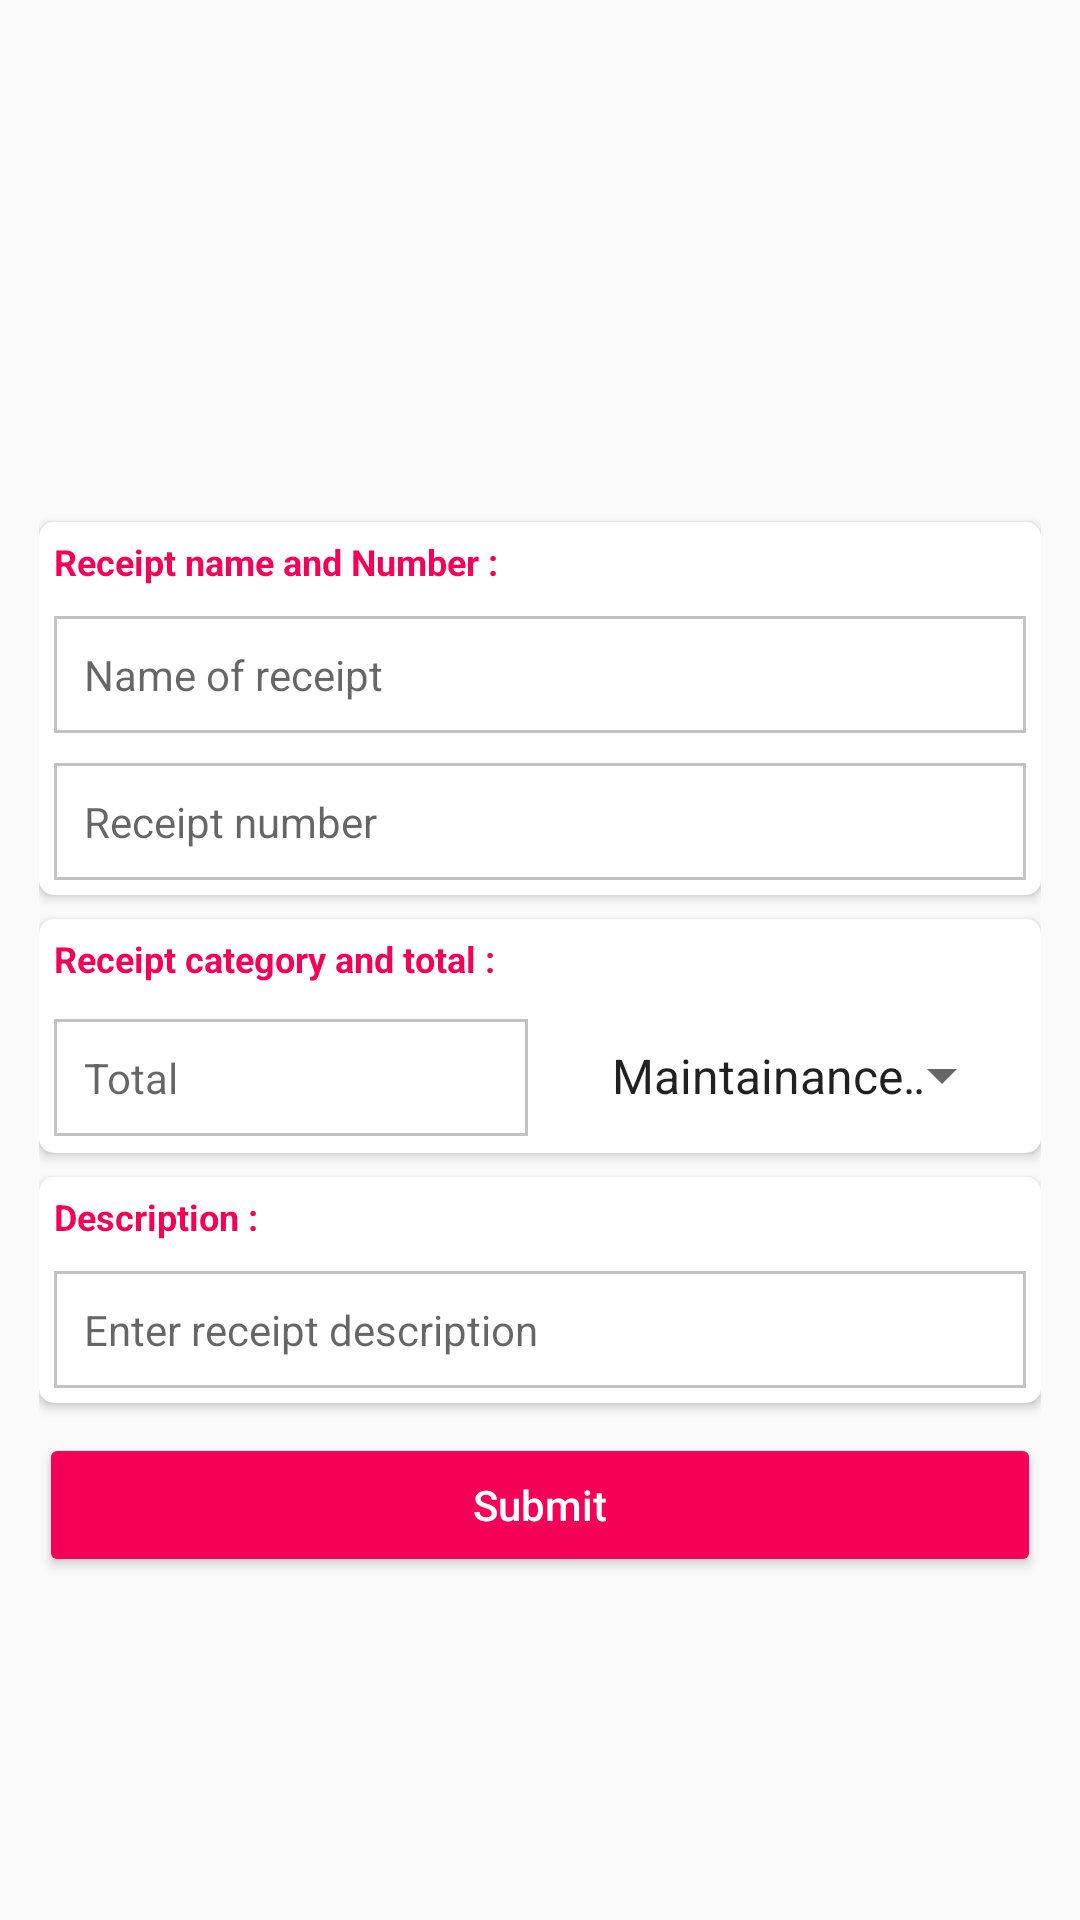

Layout XML and referenced resources for this Android screen:
<!-- AndroidManifest.xml: application theme AppTheme -->
<!-- res/layout/content_home_post_receipt.xml -->
<?xml version="1.0" encoding="utf-8"?>
<android.support.constraint.ConstraintLayout xmlns:android="http://schemas.android.com/apk/res/android"
    xmlns:app="http://schemas.android.com/apk/res-auto"
    xmlns:tools="http://schemas.android.com/tools"
    android:layout_width="match_parent"
    android:layout_height="match_parent"
    app:layout_behavior="@string/appbar_scrolling_view_behavior"
    tools:context="com.example.toni.receipt.HomeUi.HomePostReceipt"
    tools:showIn="@layout/activity_home_post_receipt">

    <android.support.v4.widget.NestedScrollView
        android:id="@+id/nestedScrollView"
        android:layout_width="0dp"
        android:layout_height="wrap_content"
        android:layout_marginBottom="5dp"
        android:layout_marginEnd="5dp"
        android:layout_marginLeft="5dp"
        android:layout_marginRight="5dp"
        android:layout_marginStart="5dp"
        android:layout_marginTop="8dp"
        app:layout_constraintBottom_toBottomOf="parent"
        app:layout_constraintHorizontal_bias="0.0"
        app:layout_constraintLeft_toLeftOf="parent"
        app:layout_constraintRight_toRightOf="parent"
        app:layout_constraintTop_toTopOf="parent"
        app:layout_constraintVertical_bias="0.0">

        <LinearLayout
            android:layout_width="match_parent"
            android:layout_height="wrap_content"
            android:layout_marginLeft="8dp"
            android:layout_marginRight="8dp"
            android:orientation="vertical"
            app:layout_constraintBottom_toBottomOf="parent"
            app:layout_constraintLeft_toLeftOf="parent"
            app:layout_constraintRight_toRightOf="parent"
            app:layout_constraintTop_toTopOf="parent">

            <ImageButton
                android:id="@+id/imgnbtn_homepost_image"
                android:layout_width="150dp"
                android:layout_height="150dp"
                android:layout_gravity="center"
                android:layout_marginBottom="8dp"
                android:layout_marginEnd="8dp"
                android:layout_marginLeft="8dp"
                android:layout_marginRight="8dp"
                android:layout_marginStart="8dp"
                android:layout_marginTop="8dp"
                android:background="@android:color/transparent"
                android:scaleType="centerCrop"
                app:layout_constraintBottom_toTopOf="@+id/cardView2"
                app:layout_constraintLeft_toLeftOf="parent"
                app:layout_constraintRight_toRightOf="parent"
                app:layout_constraintTop_toTopOf="parent"
                app:layout_constraintVertical_bias="0.0"
                app:srcCompat="@mipmap/add_btn" />

            <android.support.v7.widget.CardView
                android:id="@+id/cardView2"
                android:layout_width="match_parent"
                android:layout_height="wrap_content"
                app:cardCornerRadius="5dp"
                app:layout_constraintHorizontal_bias="0.0"
                app:layout_constraintLeft_toLeftOf="parent"
                app:layout_constraintRight_toRightOf="parent"
                tools:layout_editor_absoluteY="165dp">

                <LinearLayout
                    android:layout_width="match_parent"
                    android:layout_height="wrap_content"
                    android:orientation="vertical">

                    <TextView
                        android:id="@+id/textView13"
                        android:layout_width="match_parent"
                        android:layout_height="wrap_content"
                        android:padding="5dp"
                        android:text="Receipt name and Number :"
                        android:textColor="@color/colorAccent"
                        android:textSize="12sp"
                        android:textStyle="bold" />

                    <EditText
                        android:id="@+id/et_homepost_name"
                        android:layout_width="match_parent"
                        android:layout_height="wrap_content"
                        android:layout_margin="5dp"
                        android:background="@drawable/input"
                        android:ems="10"
                        android:hint="Name of receipt"
                        android:inputType="text"
                        android:padding="10dp"
                        android:textSize="14sp" />

                    <EditText
                        android:id="@+id/et_homepost_number"
                        android:layout_width="match_parent"
                        android:layout_height="wrap_content"
                        android:layout_margin="5dp"
                        android:background="@drawable/input"
                        android:ems="10"
                        android:hint="Receipt number"
                        android:inputType="number|numberDecimal"
                        android:padding="10dp"
                        android:textSize="14sp" />
                </LinearLayout>
            </android.support.v7.widget.CardView>

            <android.support.v7.widget.CardView
                android:id="@+id/cardView3"
                android:layout_width="match_parent"
                android:layout_height="wrap_content"
                android:layout_marginTop="8dp"
                app:cardCornerRadius="5dp"
                app:layout_constraintLeft_toLeftOf="parent"
                app:layout_constraintRight_toRightOf="parent"
                app:layout_constraintTop_toBottomOf="@+id/cardView2">

                <LinearLayout
                    android:layout_width="match_parent"
                    android:layout_height="match_parent"
                    android:orientation="vertical">

                    <TextView
                        android:id="@+id/textView14"
                        android:layout_width="match_parent"
                        android:layout_height="wrap_content"
                        android:padding="5dp"
                        android:text="Receipt category and total :"
                        android:textColor="@color/colorAccent"
                        android:textSize="12sp"
                        android:textStyle="bold" />

                    <LinearLayout
                        android:layout_width="match_parent"
                        android:layout_height="match_parent"
                        android:orientation="horizontal"
                        android:weightSum="1">

                        <EditText
                            android:id="@+id/et_homepost_total"
                            android:layout_width="150dp"
                            android:layout_height="wrap_content"
                            android:layout_margin="5dp"
                            android:layout_weight="0.67"
                            android:background="@drawable/input"
                            android:ems="10"
                            android:hint="Total"
                            android:inputType="number|numberDecimal"
                            android:padding="10dp"
                            android:textSize="14sp" />

                        <Spinner
                            android:id="@+id/spinner_homepost_category"
                            android:layout_width="152dp"
                            android:layout_height="wrap_content"
                            android:layout_margin="5dp"
                            android:entries="@array/home_receipts"
                            android:padding="10dp"
                            android:prompt="@string/home_receipt" />

                    </LinearLayout>
                </LinearLayout>

            </android.support.v7.widget.CardView>

            <android.support.v7.widget.CardView
                android:id="@+id/cardView4"
                android:layout_width="match_parent"
                android:layout_height="wrap_content"
                android:layout_marginTop="8dp"
                app:cardCornerRadius="5dp"
                app:layout_constraintBottom_toBottomOf="parent"
                app:layout_constraintLeft_toLeftOf="parent"
                app:layout_constraintRight_toRightOf="parent"
                app:layout_constraintTop_toBottomOf="@+id/cardView3"
                app:layout_constraintVertical_bias="0.0">

                <LinearLayout
                    android:layout_width="match_parent"
                    android:layout_height="wrap_content"
                    android:orientation="vertical"
                    tools:layout_editor_absoluteX="8dp"
                    tools:layout_editor_absoluteY="8dp">

                    <TextView
                        android:id="@+id/textView15"
                        android:layout_width="match_parent"
                        android:layout_height="wrap_content"
                        android:padding="5dp"
                        android:text="Description :"
                        android:textColor="@color/colorAccent"
                        android:textSize="12sp"
                        android:textStyle="bold" />

                    <EditText
                        android:id="@+id/et_homepost_desc"
                        android:layout_width="match_parent"
                        android:layout_height="wrap_content"
                        android:layout_margin="5dp"
                        android:background="@drawable/input"
                        android:ems="10"
                        android:hint="Enter receipt description"
                        android:inputType="text|textMultiLine"
                        android:padding="10dp"
                        android:textSize="14sp" />
                </LinearLayout>
            </android.support.v7.widget.CardView>

            <Button
                android:id="@+id/btn_homepost_submit"
                style="@style/Widget.AppCompat.Button.Colored"
                android:layout_width="match_parent"
                android:layout_height="wrap_content"
                android:layout_marginTop="10dp"
                android:text="Submit"
                android:textAllCaps="false"
                app:layout_constraintBottom_toBottomOf="parent"
                app:layout_constraintHorizontal_bias="0.0"
                app:layout_constraintLeft_toLeftOf="parent"
                app:layout_constraintRight_toRightOf="parent"
                app:layout_constraintTop_toTopOf="@+id/nestedScrollView"
                app:layout_constraintVertical_bias="1.0" />
        </LinearLayout>
    </android.support.v4.widget.NestedScrollView>

</android.support.constraint.ConstraintLayout>
<!-- res/layout/activity_home_post_receipt.xml (included above) -->
<?xml version="1.0" encoding="utf-8"?>
<android.support.design.widget.CoordinatorLayout xmlns:android="http://schemas.android.com/apk/res/android"
    xmlns:app="http://schemas.android.com/apk/res-auto"
    xmlns:tools="http://schemas.android.com/tools"
    android:layout_width="match_parent"
    android:layout_height="match_parent"
    tools:context="com.example.toni.receipt.HomeUi.HomePostReceipt">

    <android.support.design.widget.AppBarLayout
        android:layout_width="match_parent"
        android:layout_height="wrap_content"
        android:theme="@style/AppTheme.AppBarOverlay">

        <android.support.v7.widget.Toolbar
            android:id="@+id/toolbar"
            android:layout_width="match_parent"
            android:layout_height="?attr/actionBarSize"
            android:background="?attr/colorPrimary"
            app:popupTheme="@style/AppTheme.PopupOverlay" />

    </android.support.design.widget.AppBarLayout>

    <include layout="@layout/content_home_post_receipt" />

</android.support.design.widget.CoordinatorLayout>
<!-- resources referenced by this layout -->
<resources>
  <string-array name="home_receipts">
          <item>Maintainance and Repair</item>
          <item>Telephone Utility</item>
          <item>Water Utility</item>
          <item>Power Utility</item>
          <item>Rent</item>
          <item>Entertainment</item>
          <item />
      </string-array>
  <color name="colorAccent">#f50057</color>
  <!-- drawable input (drawable) -->
  <?xml version="1.0" encoding="utf-8"?>
  <shape xmlns:android="http://schemas.android.com/apk/res/android">
  
      <stroke android:color="#c2c2c2" android:width="1dp" />
      <corners android:radius="0dp"/>
      <solid android:color="@android:color/white" />
  
  
  </shape>
  <string name="home_receipt">Choose category</string>
  <style name="AppTheme.AppBarOverlay" parent="ThemeOverlay.AppCompat.Dark.ActionBar" />
  <style name="AppTheme.PopupOverlay" parent="ThemeOverlay.AppCompat.Light" />
  <style name="AppTheme" parent="Theme.AppCompat.Light.NoActionBar">
          
          <item name="colorPrimary">@color/colorPrimary</item>
          <item name="colorPrimaryDark">@color/colorPrimaryDark</item>
          <item name="colorAccent">@color/colorAccent</item>
      </style>
  <color name="colorPrimary">#00bcd4</color>
  <color name="colorPrimaryDark">#0097a7</color>
</resources>
